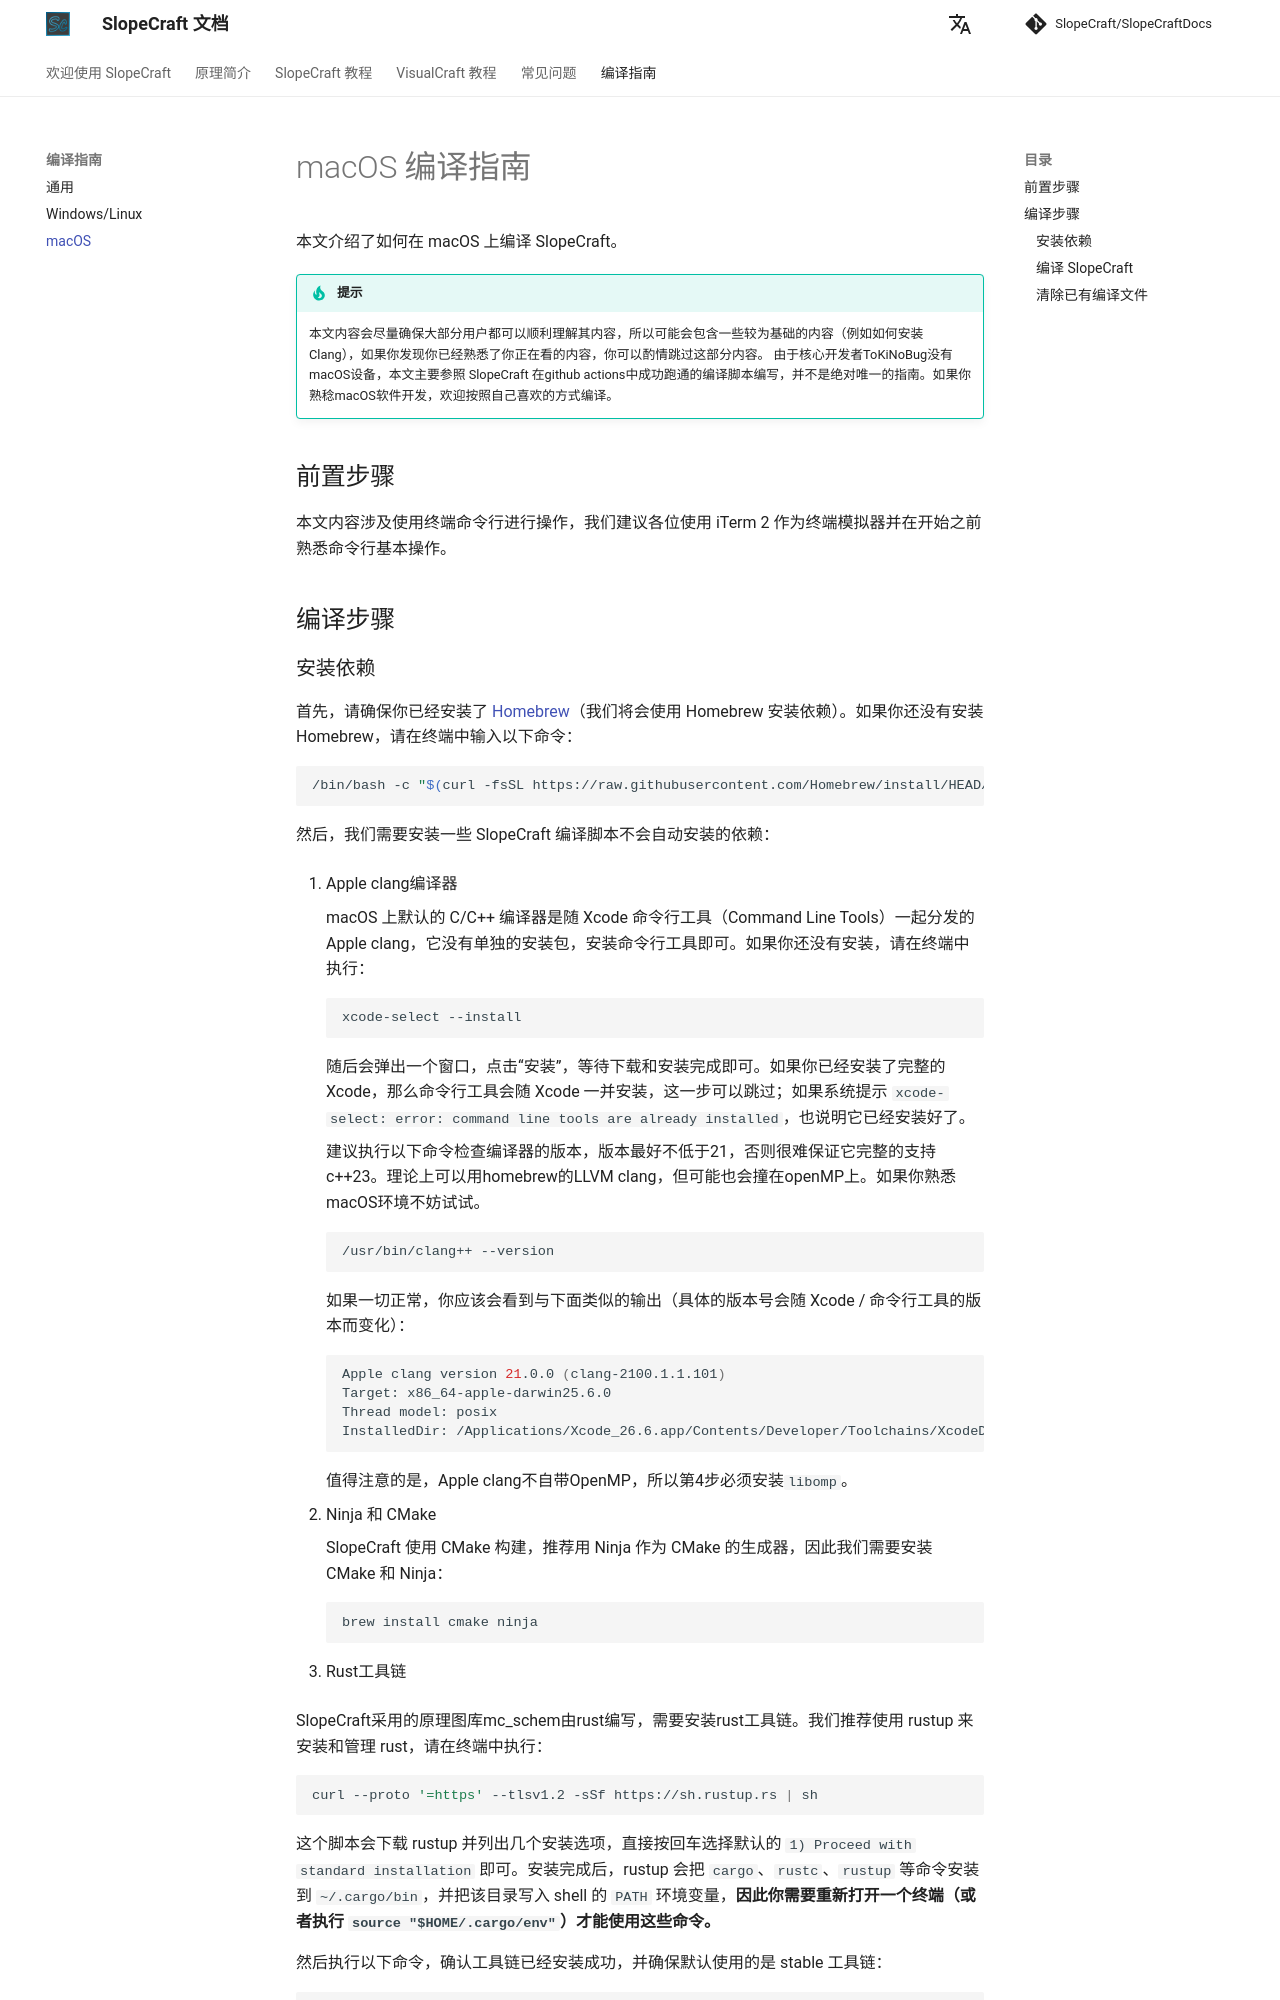

repository: SlopeCraft/SlopeCraftDocs · page: compilation-guide/macOS/index.html · generator: mkdocs

# macOS 编译指南

本文介绍了如何在 macOS 上编译 SlopeCraft。

!!! tip "提示"
    本文内容会尽量确保大部分用户都可以顺利理解其内容，所以可能会包含一些较为基础的内容（例如如何安装 Clang），如果你发现你已经熟悉了你正在看的内容，你可以酌情跳过这部分内容。
    由于核心开发者ToKiNoBug没有macOS设备，本文主要参照 SlopeCraft 在github actions中成功跑通的编译脚本编写，并不是绝对唯一的指南。如果你熟稔macOS软件开发，欢迎按照自己喜欢的方式编译。

## 前置步骤

本文内容涉及使用终端命令行进行操作，我们建议各位使用 iTerm 2 作为终端模拟器并在开始之前熟悉命令行基本操作。

## 编译步骤
